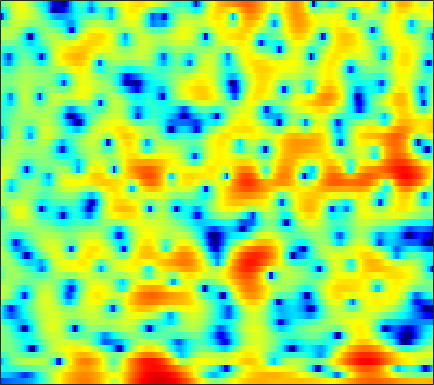

The data file committed next to this chart (first rows):
-12.75, -12.474, -12.01, -11.555, -11.29, -10.978, -10.742, -10.605, -10.467, -10.328, -10.134, -9.9049, -9.5342, -9.0202, -8.5279, -7.7283, -6.7543, -5.9343, -4.7549, -3.5014, -2.201, -1.206, 0.098001, 1.3425
-7.382, -7.394, -7.493, -7.711, -7.967, -8.448, -9.127, -9.79, -10.87, -12.11, -13.3, -13.85, -13.62, -12.3, -10.93, -8.997, -7.166, -5.897, -4.334, -2.902, -1.576, -0.6411, 0.5387, 1.65
-4.522, -4.352, -4.096, -3.825, -3.627, -3.38, -3.157, -3.004, -2.809, -2.617, -2.404, -2.238, -2.001, -1.74, -1.529, -1.227, -0.9117, -0.6722, -0.3611, -0.06627, 0.2116, 0.4119, 0.6866, 0.9876
-8.804, -6.709, -4.533, -2.885, -1.906, -0.8614, -0.04862, 0.4458, 0.9743, 1.386, 1.703, 1.888, 2.071, 2.204, 2.282, 2.349, 2.363, 2.332, 2.203, 1.931, 1.466, 0.9477, -0.06159, -1.589
-3.373, -2.848, -2.124, -1.473, -1.071, -0.6906, -0.4833, -0.4385, -0.5227, -0.7594, -1.117, -1.432, -1.839, -2.128, -2.193, -2.044, -1.661, -1.256, -0.6632, -0.1038, 0.3614, 0.6245, 0.8556, 0.9749
-0.1574, -0.1247, -0.132, -0.2115, -0.3332, -0.6092, -1.042, -1.49, -2.291, -3.395, -4.907, -6.424, -9.252, -13.97, -21.01, -20.16, -11.66, -8.242, -5.147, -2.951, -1.288, -0.2885, 0.7977, 1.671
0.0639, 0.004274, -0.1634, -0.4243, -0.6812, -1.103, -1.604, -2.025, -2.632, -3.277, -3.921, -4.37, -4.871, -5.163, -5.163, -4.806, -4.094, -3.399, -2.357, -1.302, -0.301, 0.3846, 1.186, 1.85
0.2654, 0.06822, -0.3088, -0.8252, -1.297, -2.03, -2.86, -3.525, -4.4, -5.154, -5.629, -5.724, -5.463, -4.812, -4.149, -3.149, -2.119, -1.358, -0.3798, 0.523, 1.318, 1.831, 2.381, 2.769
-0.05429, -0.3991, -0.9896, -1.746, -2.44, -3.567, -5.009, -6.39, -8.827, -12.54, -19.63, -26.4, -15.21, -9.614, -6.864, -4.149, -2.091, -0.8309, 0.5661, 1.687, 2.564, 3.071, 3.559, 3.833
-2.648, -3.125, -3.843, -4.604, -5.17, -5.894, -6.579, -7.067, -7.667, -8.127, -8.229, -7.922, -6.95, -5.499, -4.283, -2.688, -1.226, -0.2331, 0.927, 1.878, 2.625, 3.053, 3.46, 3.688
-5.764, -6.868, -8.653, -10.55, -11.7, -12.14, -11.23, -10.14, -8.668, -7.302, -6.057, -5.169, -4.015, -2.878, -2.042, -0.9806, 0.02, 0.7172, 1.544, 2.215, 2.743, 3.042, 3.309, 3.433
-5.244, -6.638, -9.082, -12.32, -14.81, -15.36, -12.64, -10.5, -8.206, -6.411, -4.937, -3.962, -2.764, -1.649, -0.8586, 0.1358, 1.049, 1.655, 2.331, 2.857, 3.232, 3.409, 3.491, 3.389
-0.7397, -1.36, -2.272, -3.169, -3.759, -4.365, -4.733, -4.889, -4.975, -4.899, -4.591, -4.151, -3.254, -2.094, -1.148, 0.1024, 1.239, 1.962, 2.735, 3.31, 3.642, 3.725, 3.606, 3.22
2.532, 2.134, 1.491, 0.7371, 0.07784, -0.9547, -2.207, -3.391, -5.464, -8.481, -12.94, -15.35, -11.03, -6.392, -3.868, -1.355, 0.4566, 1.481, 2.507, 3.198, 3.544, 3.586, 3.374, 2.854
2.739, 2.522, 2.158, 1.666, 1.197, 0.4153, -0.5754, -1.46, -2.84, -4.349, -5.577, -5.906, -5.218, -3.736, -2.525, -1.045, 0.1569, 0.894, 1.684, 2.196, 2.439, 2.474, 2.308, 1.867
0.8817, 1.073, 1.236, 1.258, 1.187, 0.9682, 0.621, 0.3072, -0.1441, -0.5623, -0.8932, -1.035, -1.076, -0.9549, -0.7841, -0.5001, -0.1726, 0.08098, 0.3778, 0.605, 0.8121, 0.9262, 0.9671, 0.8502
-1.613, -0.6637, 0.2557, 0.8436, 1.105, 1.254, 1.22, 1.094, 0.8344, 0.509, 0.1404, -0.146, -0.5404, -0.9357, -1.232, -1.627, -1.979, -2.196, -2.379, -2.228, -1.738, -1.257, -0.5532, 0.1242
-1.808, -0.6257, 0.4322, 1.073, 1.3, 1.36, 1.187, 0.9151, 0.4206, -0.1854, -0.8489, -1.362, -2.049, -2.782, -3.431, -4.527, -6.125, -7.802, -10.62, -11.93, -8.952, -6.146, -3.088, -0.7986
0.8135, 1.1, 1.279, 1.216, 0.9979, 0.4696, -0.317, -1.062, -2.262, -3.674, -5.155, -6.144, -6.964, -7.115, -6.951, -6.809, -7.083, -7.545, -8.461, -8.493, -6.429, -4.412, -1.831, 0.2783
2.146, 1.8, 1.174, 0.2887, -0.492, -1.715, -3.105, -4.224, -5.978, -8.296, -11.91, -16.65, -31.89, -15.34, -10.79, -7.233, -4.935, -3.688, -2.424, -1.201, -0.01394, 0.7952, 1.86, 2.756
1.589, 0.8153, -0.5739, -2.398, -4.084, -6.659, -9.178, -10.34, -10.4, -9.731, -9.072, -8.627, -7.755, -6.406, -5.163, -3.421, -1.812, -0.7549, 0.4746, 1.55, 2.357, 2.892, 3.453, 3.787
0.4157, -0.3916, -1.853, -3.83, -5.829, -9.312, -13.81, -15.5, -12.64, -9.337, -6.948, -5.58, -4.095, -2.826, -1.952, -0.8788, 0.08018, 0.7126, 1.496, 2.137, 2.602, 2.908, 3.156, 3.251
0.04281, -0.3766, -1.067, -1.909, -2.583, -3.419, -3.989, -4.184, -4.022, -3.51, -2.802, -2.229, -1.487, -0.7967, -0.3212, 0.2405, 0.7311, 1.047, 1.399, 1.628, 1.835, 1.909, 1.921, 1.868
0.01216, -0.07431, -0.1919, -0.2937, -0.3435, -0.3963, -0.4015, -0.3595, -0.2399, -0.05627, 0.1492, 0.3053, 0.5008, 0.6663, 0.7556, 0.8352, 0.8677, 0.8763, 0.8195, 0.7457, 0.6299, 0.483, 0.277, 0.001548
-0.9141, -0.6781, -0.1919, 0.3787, 0.7912, 1.276, 1.655, 1.892, 2.106, 2.221, 2.231, 2.174, 2.003, 1.728, 1.454, 1.027, 0.5494, 0.1878, -0.276, -0.6311, -1.035, -1.29, -1.662, -2.18
-6.307, -4.202, -1.62, 0.3346, 1.414, 2.518, 3.295, 3.687, 3.992, 4.067, 3.929, 3.681, 3.14, 2.348, 1.599, 0.3815, -1.046, -2.146, -3.358, -4.06, -4.125, -3.92, -3.822, -4.035
-5.01, -3.128, -0.7525, 1.058, 2.091, 3.116, 3.838, 4.184, 4.443, 4.459, 4.217, 3.847, 3.081, 1.942, 0.7761, -1.317, -4.338, -7.659, -15.85, -20.83, -10.82, -7.795, -5.609, -4.569
1.114, 1.067, 1.207, 1.46, 1.736, 2.089, 2.396, 2.602, 2.784, 2.83, 2.686, 2.435, 1.889, 1.062, 0.2347, -1.148, -2.76, -4.073, -5.473, -6.101, -5.481, -4.877, -3.941, -3.242
2.132, 1.447, 0.5876, -0.1235, -0.4609, -0.5936, -0.3747, -0.03594, 0.4564, 0.8734, 1.138, 1.223, 1.143, 0.8588, 0.5436, -0.01934, -0.6287, -1.078, -1.56, -1.907, -1.964, -1.961, -1.688, -1.385
2.22, 0.7302, -1.786, -4.96, -7.579, -8.391, -5.841, -3.855, -1.873, -0.5305, 0.3354, 0.7324, 1.024, 1.1, 1.03, 0.827, 0.462, 0.1429, -0.3886, -0.8308, -1.337, -1.423, -1.341, -0.9064
3.455, 2.081, -0.2983, -3.258, -5.437, -6.349, -4.596, -3.099, -1.647, -0.7153, -0.1839, 0.03794, 0.2603, 0.4359, 0.5046, 0.4926, 0.223, -0.2049, -1.119, -2.614, -4.497, -5.994, -6.811, -4.902
4.297, 3.813, 3.022, 2.194, 1.531, 0.8214, 0.2361, -0.2373, -0.9903, -2.087, -3.458, -4.358, -4.798, -4.043, -3.091, -2.049, -1.444, -1.429, -1.994, -3.396, -5.86, -8.371, -9.938, -6.636
3.261, 3.41, 3.38, 3.1, 2.76, 2.151, 1.252, 0.346, -1.268, -3.68, -7.429, -12.1, -17.84, -10.14, -6.572, -3.72, -2.133, -1.438, -1.076, -0.9847, -1.265, -1.282, -1.301, -0.8846
1.43, 1.938, 2.326, 2.416, 2.375, 2.055, 1.524, 0.9903, 0.07289, -0.9852, -2.064, -2.7, -3.074, -2.821, -2.315, -1.511, -0.8106, -0.4, -0.06188, 0.09476, 0.125, 0.09122, -0.04839, -0.2198
0.3268, 0.8491, 1.364, 1.713, 1.827, 1.839, 1.721, 1.537, 1.22, 0.8551, 0.4927, 0.2909, 0.1253, 0.1026, 0.159, 0.2737, 0.4465, 0.5318, 0.606, 0.4974, 0.3234, -0.01255, -0.4914, -1.227
-0.1765, 0.2209, 0.73, 1.185, 1.433, 1.71, 1.828, 1.826, 1.729, 1.535, 1.31, 1.127, 0.9392, 0.852, 0.8442, 0.9147, 1.018, 1.091, 1.125, 1.041, 0.6981, 0.3227, -0.5113, -1.702
-1.828, -1.416, -0.6263, 0.2099, 0.8229, 1.441, 1.8, 1.905, 1.791, 1.434, 0.8867, 0.4009, -0.1972, -0.5439, -0.5115, -0.08274, 0.5411, 1.039, 1.547, 1.867, 1.851, 1.667, 1.038, 0.04139
-10.35, -7.94, -4.399, -1.792, -0.374, 0.8651, 1.56, 1.735, 1.509, 0.7243, -0.7464, -2.381, -5.513, -9.046, -8.744, -4.986, -1.728, 0.0002397, 1.6, 2.567, 3.114, 3.18, 3.047, 2.564
-8.931, -7.423, -4.742, -2.488, -1.176, 0.05277, 0.7809, 0.9989, 0.8882, 0.2697, -0.8971, -2.177, -4.33, -6.112, -5.923, -3.753, -1.378, 0.08621, 1.56, 2.513, 3.073, 3.241, 3.208, 2.898
-3.953, -3.529, -2.74, -1.857, -1.221, -0.4859, 0.07888, 0.3501, 0.5151, 0.4646, 0.2503, 0.02515, -0.2345, -0.3269, -0.2203, 0.1593, 0.7207, 1.17, 1.738, 2.131, 2.343, 2.389, 2.184, 1.772
-3.718, -3.201, -2.577, -1.938, -1.525, -0.9179, -0.3829, -0.01349, 0.3951, 0.7144, 0.9269, 1.036, 1.13, 1.2, 1.266, 1.341, 1.462, 1.558, 1.687, 1.8, 1.804, 1.788, 1.555, 1.12
-3.954, -3.548, -3.2, -2.928, -2.64, -2.094, -1.361, -0.7256, 0.09714, 0.8027, 1.318, 1.569, 1.71, 1.668, 1.538, 1.307, 1.054, 0.9247, 0.8542, 0.9783, 1.206, 1.323, 1.483, 1.409
-3.045, -3.556, -4.749, -6.473, -7.396, -6.907, -4.499, -2.607, -0.5443, 0.9022, 1.812, 2.162, 2.219, 1.811, 1.188, -0.007021, -1.533, -2.588, -3.108, -2.281, -0.7402, 0.2752, 1.385, 2.088
-1.419, -2.41, -4.493, -7.785, -10.74, -10.03, -5.517, -2.899, -0.3757, 1.241, 2.181, 2.486, 2.407, 1.723, 0.747, -1.382, -4.977, -9.556, -16.33, -7.848, -3.103, -0.9266, 0.8579, 1.945
-0.2866, -0.6609, -1.214, -1.685, -1.795, -1.579, -0.865, -0.1832, 0.7207, 1.476, 1.962, 2.127, 2.049, 1.641, 1.129, 0.2123, -0.8039, -1.451, -1.805, -1.5, -0.8095, -0.1805, 0.3923, 0.68
-0.1231, -0.1442, -0.1697, -0.1301, -0.05244, 0.1777, 0.5025, 0.8011, 1.191, 1.54, 1.784, 1.888, 1.889, 1.746, 1.568, 1.26, 0.9375, 0.7208, 0.5241, 0.4267, 0.3729, 0.3011, 0.1425, -0.2681
-0.8337, -0.7883, -0.7225, -0.5982, -0.4628, -0.1706, 0.1745, 0.463, 0.8522, 1.183, 1.431, 1.543, 1.6, 1.545, 1.442, 1.254, 1.037, 0.8861, 0.7022, 0.5766, 0.5, 0.3935, 0.2266, -0.09094
-2.418, -2.632, -2.888, -2.965, -2.791, -2.313, -1.589, -1.009, -0.2767, 0.3154, 0.7271, 0.8974, 0.9548, 0.8276, 0.6209, 0.2477, -0.18, -0.4724, -0.7393, -0.7863, -0.586, -0.282, 0.1297, 0.5373
-4.705, -5.898, -8.002, -9.998, -9.905, -7.673, -5.043, -3.451, -1.861, -0.7861, -0.1571, 0.06915, 0.04144, -0.3286, -0.8291, -1.818, -3.169, -4.351, -5.728, -5.988, -4.654, -3.11, -1.196, 0.4529
-5.199, -6.596, -9.484, -12.95, -13.07, -9.404, -6.062, -4.313, -2.683, -1.686, -1.195, -1.077, -1.259, -1.81, -2.463, -3.829, -5.964, -8.416, -14.06, -18.36, -9.981, -5.926, -2.412, 0.05779
-2.849, -3.113, -3.561, -3.855, -3.826, -3.511, -2.986, -2.6, -2.255, -2.151, -2.291, -2.552, -2.986, -3.489, -3.889, -4.407, -4.911, -5.243, -5.376, -4.921, -3.743, -2.513, -0.8317, 0.6934
-0.08062, -0.04432, -0.0536, -0.1305, -0.2133, -0.3431, -0.5945, -0.8638, -1.441, -2.309, -3.483, -4.557, -6.017, -6.969, -7.056, -6.274, -5.099, -4.204, -3.073, -2.015, -0.9925, -0.2785, 0.6766, 1.517
2.012, 2.061, 2.082, 2.035, 1.926, 1.682, 1.25, 0.7443, -0.2225, -1.661, -3.813, -6.14, -11.23, -25.88, -18.77, -9.784, -5.785, -3.855, -2.038, -0.7178, 0.245, 0.765, 1.309, 1.687
1.89, 1.934, 2.045, 2.204, 2.306, 2.318, 2.179, 1.91, 1.319, 0.4069, -0.8146, -1.9, -3.333, -4.251, -4.288, -3.493, -2.359, -1.551, -0.6696, -0.04059, 0.3638, 0.5519, 0.5867, 0.4609
-1.569, -1.413, -0.6641, 0.3287, 1.061, 1.849, 2.367, 2.591, 2.648, 2.469, 2.11, 1.782, 1.316, 0.9145, 0.7193, 0.5355, 0.4327, 0.3608, 0.2009, -0.08246, -0.493, -0.853, -1.442, -2.129
-15.95, -12.09, -5.911, -2.3, -0.4476, 1.341, 2.528, 3.139, 3.637, 3.855, 3.834, 3.696, 3.386, 2.967, 2.604, 2.042, 1.4, 0.848, -0.005595, -1.026, -2.264, -3.408, -4.987, -6.573
-5.755, -5.219, -3.317, -1.165, 0.2278, 1.762, 2.926, 3.543, 4.098, 4.353, 4.34, 4.159, 3.739, 3.131, 2.542, 1.662, 0.6417, -0.2119, -1.506, -3.026, -4.939, -6.685, -9.892, -14.37
-1.393, -1.061, -0.2714, 0.7548, 1.559, 2.579, 3.442, 3.936, 4.359, 4.479, 4.293, 3.951, 3.213, 2.186, 1.248, -0.1382, -1.554, -2.548, -3.718, -4.878, -6.26, -7.546, -9.85, -12.9
